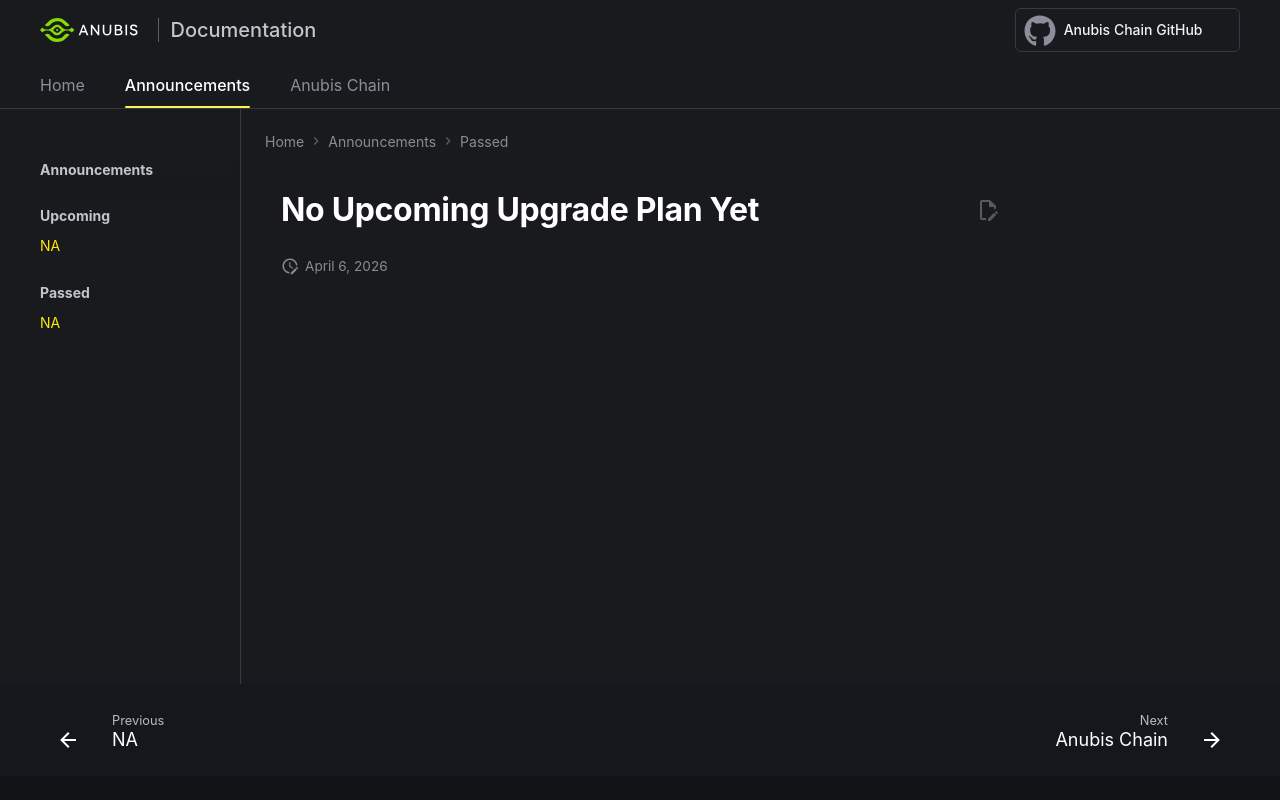

repository: anubis-chain/docs · page: announce/na/index.html · generator: mkdocs

# No Upcoming Upgrade Plan Yet
